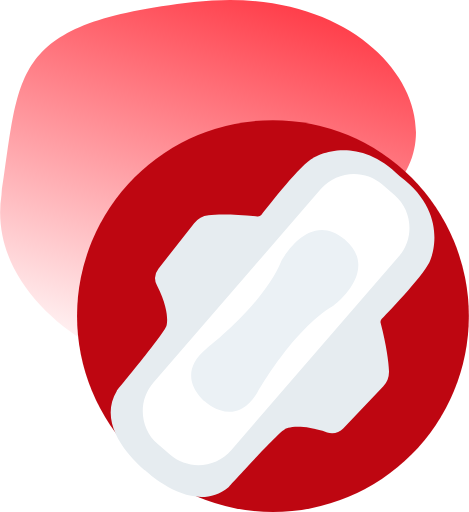
t = 0.00 s
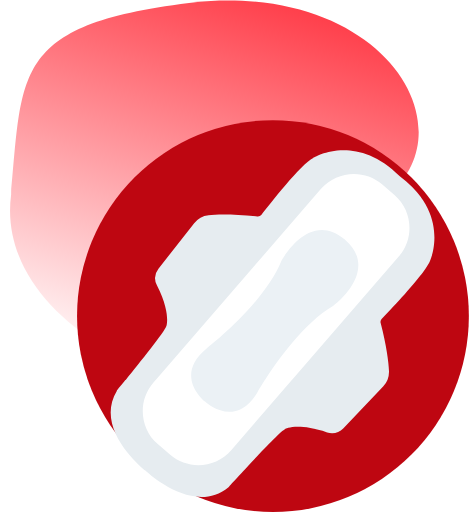
t = 0.25 s
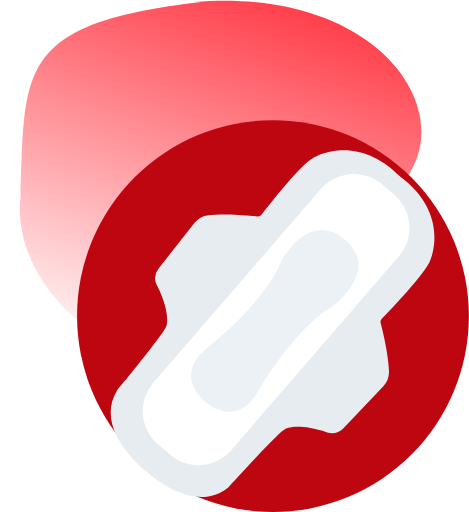
t = 0.50 s
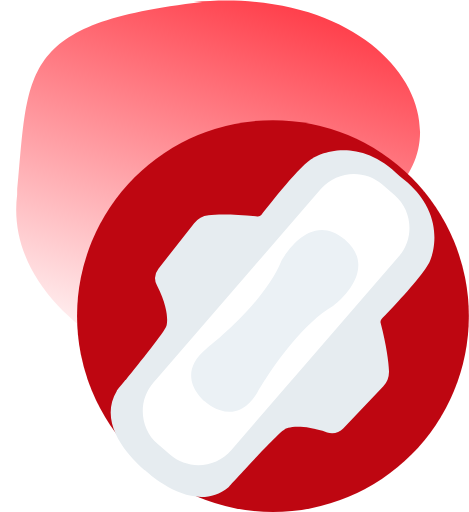
t = 0.75 s
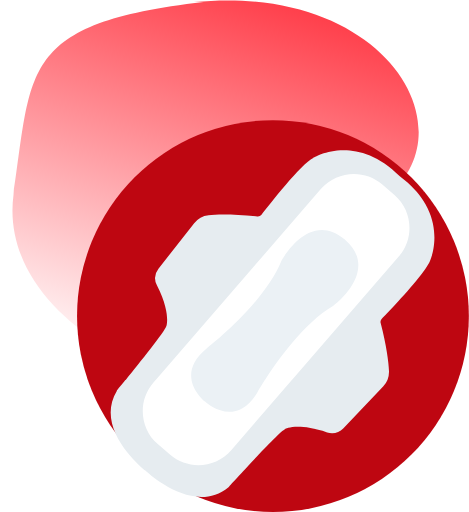
t = 1.00 s
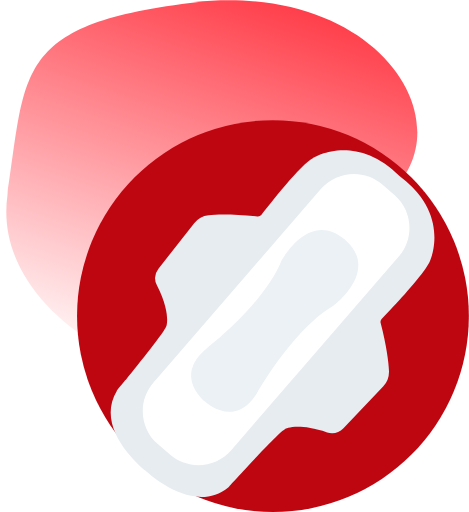
t = 1.25 s

The animated SVG that drew these frames (rendered in a browser with its animation timeline set to each time). Animation: 1 SMIL element (animate=1); one cycle of 1.50 s, repeats indefinitely.

<svg width="195px" height="213px" viewBox="0 0 195 213" xmlns="http://www.w3.org/2000/svg"><defs><linearGradient x1="41.255%" y1="112.459%" x2="79.395%" y2="8.295%" id="a"><stop stop-color="#FF2E3B" offset="0%"/><stop stop-color="#FF2E3B" stop-opacity=".051" offset="100%"/></linearGradient></defs><g fill="none" fill-rule="evenodd"><path fill="url(#a)" transform="rotate(180 86.5 79)"><animate repeatCount="indefinite" attributeName="d" dur="1.5s" values="M92.405 157.12c76.825-8.884 72.073-28.297 80.025-80.146 7.952-51.849-69.317-89.249-106.826-73.226C28.095 19.77 45.756 48.513 12.381 76.974c-33.376 28.46 3.2 89.029 80.024 80.145z;M89.405 157.12c76.825-8.884 73.073-28.297 75.025-80.146 5.952-51.849-69.317-89.249-106.826-73.226C28.095 17.77 42.756 42.513 10.381 76.974c-33.376 28.46 1.2 87.029 82.024 80.145z;M88.405 157.12c76.825-8.884 71.073-28.297 79.025-80.146 6.952-51.849-69.317-89.249-106.826-73.226C28.095 18.77 44.756 44.513 11.381 76.974c-33.376 28.46 2.2 88.029 81.024 80.145z;M92.405 157.12c76.825-8.884 72.073-28.297 80.025-80.146 7.952-51.849-69.317-89.249-106.826-73.226C28.095 19.77 45.756 48.513 12.381 76.974c-33.376 28.46 3.2 89.029 80.024 80.145z"/></path><circle fill="#BE0611" cx="113.5" cy="131.5" r="81.5"/><path d="M65.867 111.788a6.377 6.377 0 0 0-.651 6.84c5.916 11.577 3.948 17.044 3.948 17.044-.737 2.9-20.576 26.863-20.576 26.863-9.569 15.74 10.279 31.995 11.828 33.229 1.444 1.355 20.391 18.651 34.587 6.912 0 0 20.852-23.086 23.615-24.234 0 0 5.127-2.735 17.435 1.45 2.355.8 4.96.169 6.674-1.63l16.605-17.438a8.85 8.85 0 0 0 2.436-6.393c-.112-3.424-.998-10.503-3.464-20.008a1.911 1.911 0 0 1 .479-1.812c3.562-3.67 18.63-19.409 20.28-24.7 0 0 8.278-18.886-12.789-34.549-18.537-18.588-36.031-7.674-36.031-7.674-4.998 2.396-18.4 19.576-21.518 23.63a1.911 1.911 0 0 1-1.724.735c-9.762-1.07-16.894-.926-20.299-.542a8.85 8.85 0 0 0-5.975 3.332l-14.86 18.945z" fill="#E6ECF0"/><path d="M164.054 81.112c7.523 6.506 8.362 17.976 1.864 25.489l-69.786 80.692c-6.497 7.513-17.968 8.337-25.49 1.83l-5.067-4.38c-7.522-6.506-8.36-17.976-1.864-25.489l69.787-80.692c6.497-7.513 17.968-8.337 25.49-1.831l5.066 4.381z" fill="#FFF"/><path d="M117.037 108.486c-7.293 18.067-30.908 36.276-30.908 36.276-13.77 11.193-2.125 21.278-.873 22.3 1.192 1.091 12.85 11.161 21.94-4.08 0 0 14.614-25.994 31.441-35.816 0 0 19.579-14.431 4.97-27.363l.004-.004-.107-.089c-.035-.03-.067-.062-.103-.092l-.003.003c-14.903-12.59-26.361 8.865-26.361 8.865" fill="#EBF1F5"/></g></svg>